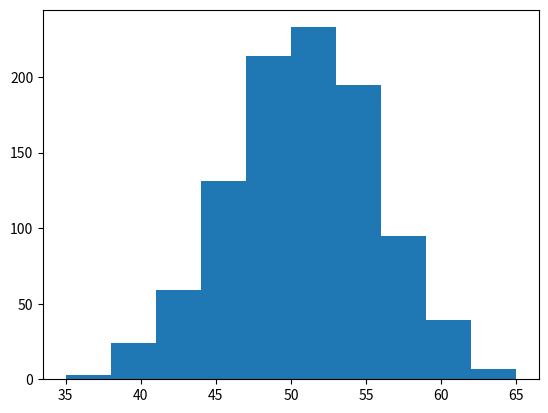

This chart was generated by the following Python code: (Note: this script raises an exception after producing the figure.)
#!/usr/bin/env python3
#
#p3_hw7.py - Coin Simulation
#
#Asis A Sotelo	
#
#

import matplotlib.pyplot as plt
import numpy as np
from numpy.random import random as rng
import scipy.stats as stats

def toss(numoftosses):
	
	toss_array = []
	
	
	x = rng(numoftosses)
	heads = (x<.5)
	heads = np.sum(heads)
	return heads

plot_arr = np.zeros(1000)

for i in range(1000):
	x = toss(100)
	plot_arr[i] = x

meanx = np.mean(plot_arr)
minx = np.max(plot_arr)

def gauss(N,p,x):
	
	q = 1-p
	mu = N*p
	sigma = np.sqrt(N*p*q)
	
	coeff = (1/(sigma * np.sqrt(2*np.pi)))
	expo  = np.exp(-np.square(x - mu) * (1/(2*np.square(sigma))))

	
	return coeff * expo
p=.5
N=100
q=1-p
mu = N*p
sigma = np.sqrt(N*p*q)

xvals = np.linspace(mu - 3*sigma, mu +3*sigma,100)

plt.figure()

plt.hist(plot_arr,normed=True)
plt.plot(xvals, gauss(N,p,xvals))


plt.show()
plt.savefig('wind_si.eps',format='eps')
